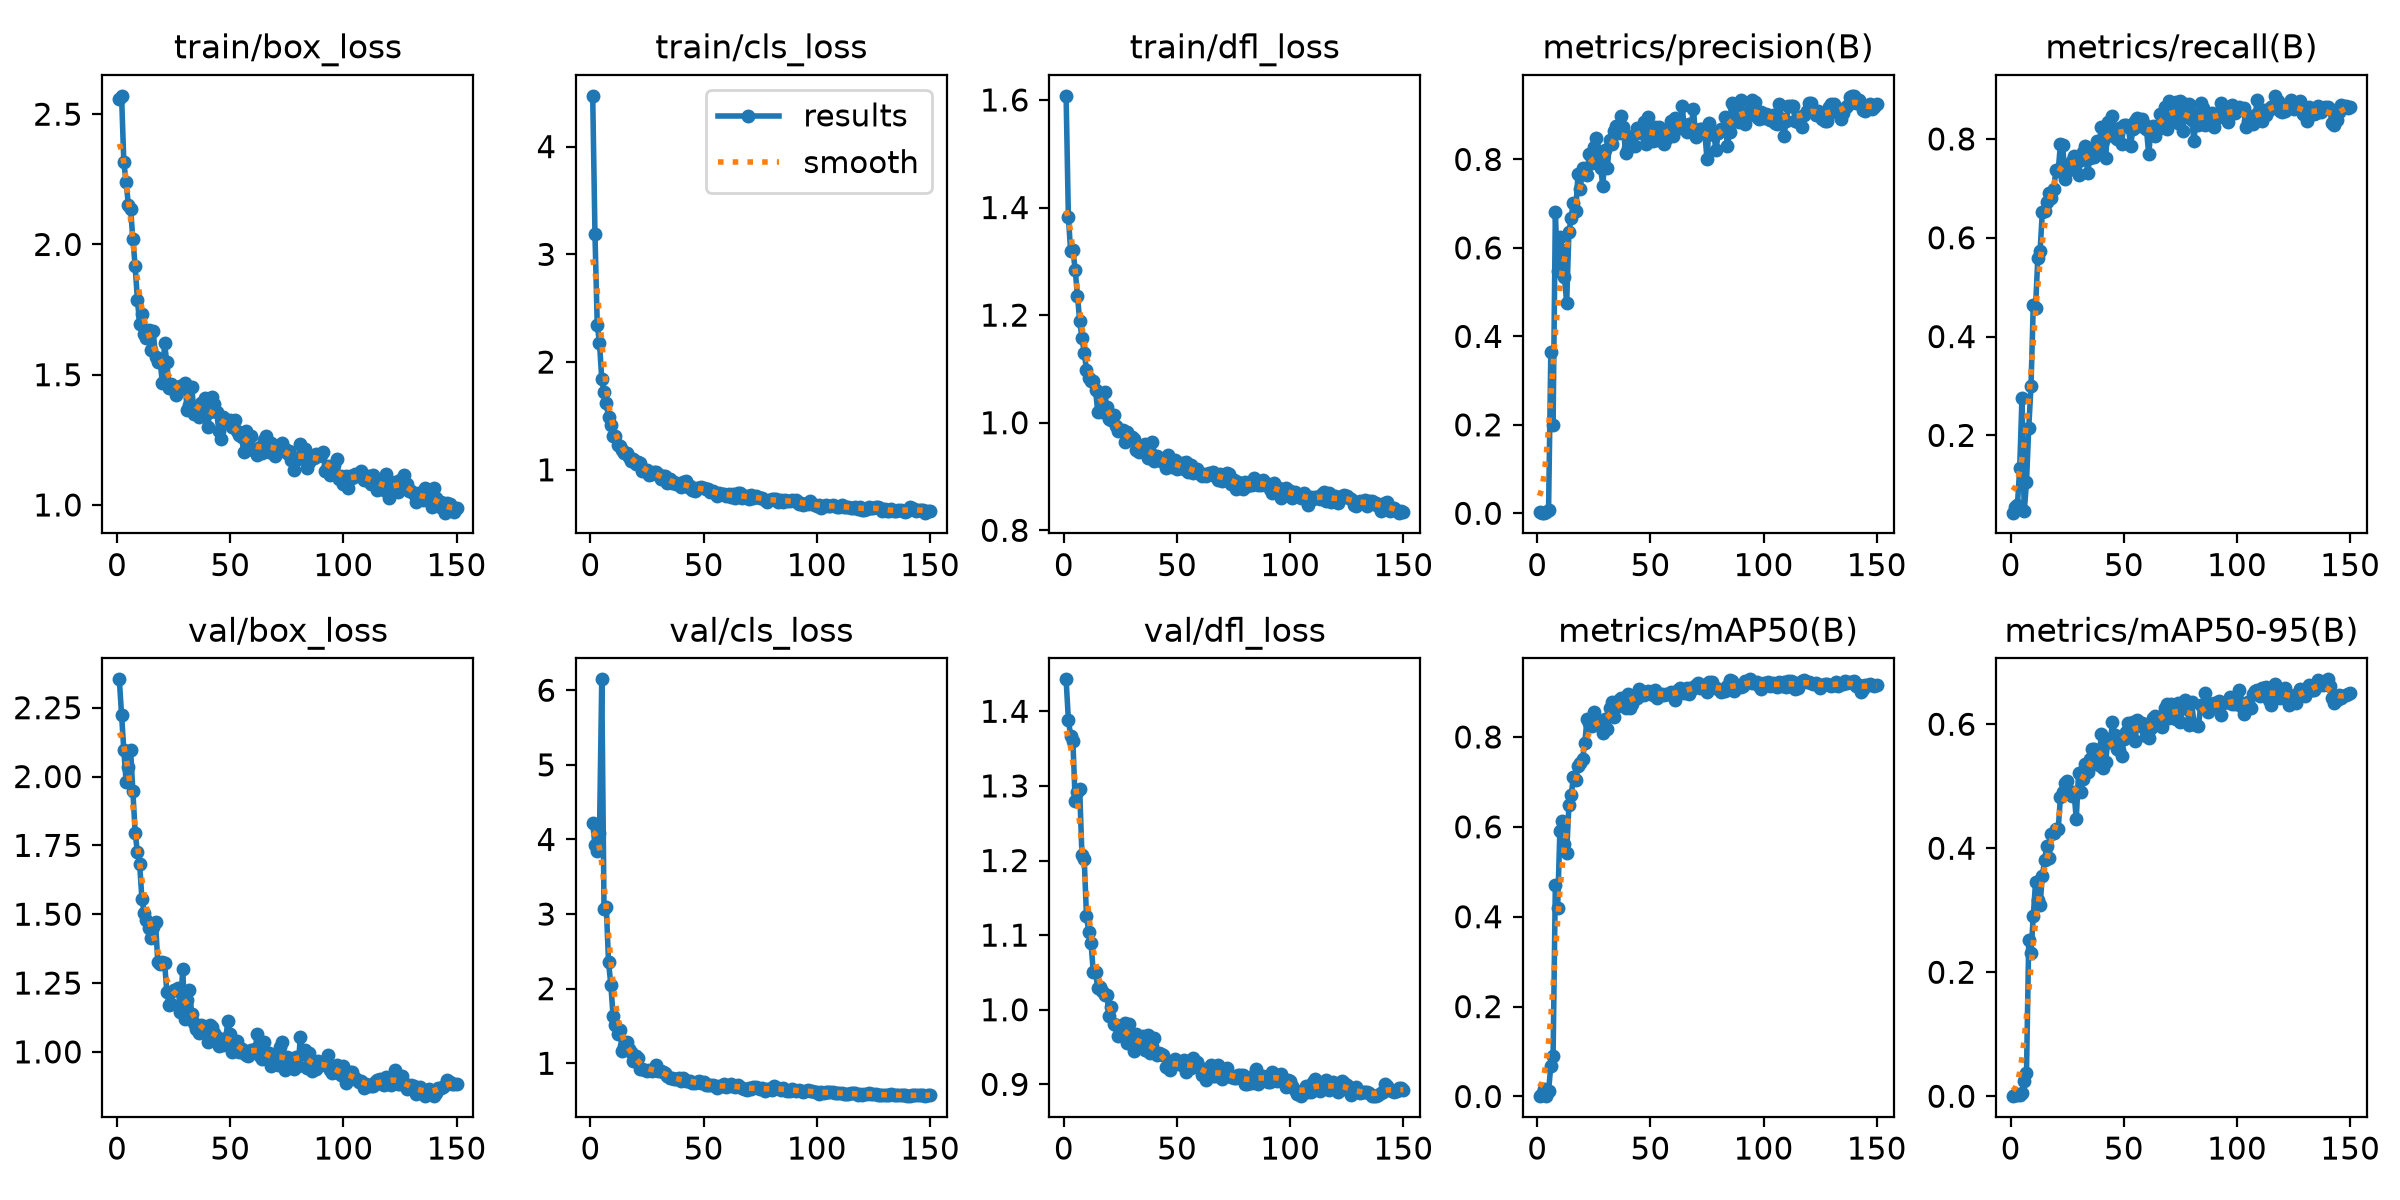

The file beside this chart, header and first rows:
epoch, time, train/box_loss, train/cls_loss, train/dfl_loss, metrics/precision(B), metrics/recall(B), metrics/mAP50(B), metrics/mAP50-95(B), val/box_loss, val/cls_loss, val/dfl_loss, lr/pg0, lr/pg1, lr/pg2
1, 2.695, 2.559, 4.471, 1.608, 0.00238, 0.04355, 0.0007, 0.00016, 2.353, 4.22, 1.443, 0.0004287, 0.0004287, 0.0004287
2, 4.212, 2.57, 3.189, 1.383, 0.00153, 0.05566, 0.00462, 0.00156, 2.223, 3.92, 1.389, 0.0008991, 0.0008991, 0.0008991
3, 5.68, 2.315, 2.348, 1.319, 0.00148, 0.05982, 0.01693, 0.00257, 2.095, 3.846, 1.367, 0.001363, 0.001363, 0.001363
4, 7.095, 2.24, 2.175, 1.321, 0.00327, 0.1336, 0.00208, 0.00128, 1.981, 4.088, 1.36, 0.001401, 0.001401, 0.001401
5, 8.492, 2.152, 1.84, 1.285, 0.00741, 0.2753, 0.0122, 0.00547, 2.033, 6.146, 1.28, 0.001391, 0.001391, 0.001391
6, 9.905, 2.135, 1.722, 1.236, 0.3638, 0.04592, 0.06872, 0.02493, 2.095, 3.071, 1.292, 0.001382, 0.001382, 0.001382
7, 11.32, 2.019, 1.617, 1.189, 0.1987, 0.1048, 0.0895, 0.03745, 1.947, 3.097, 1.296, 0.001372, 0.001372, 0.001372
8, 12.77, 1.917, 1.486, 1.158, 0.6801, 0.2154, 0.4698, 0.2527, 1.796, 2.353, 1.207, 0.001363, 0.001363, 0.001363
9, 14.21, 1.786, 1.415, 1.13, 0.5487, 0.3002, 0.4183, 0.2314, 1.724, 2.056, 1.203, 0.001354, 0.001354, 0.001354
10, 15.67, 1.696, 1.314, 1.098, 0.6245, 0.464, 0.5915, 0.2911, 1.681, 1.633, 1.126, 0.001344, 0.001344, 0.001344
11, 17.09, 1.733, 1.317, 1.082, 0.5949, 0.4583, 0.6138, 0.345, 1.554, 1.51, 1.105, 0.001335, 0.001335, 0.001335
12, 18.56, 1.657, 1.227, 1.077, 0.535, 0.5588, 0.5626, 0.3163, 1.506, 1.391, 1.09, 0.001325, 0.001325, 0.001325
13, 19.97, 1.642, 1.219, 1.078, 0.4755, 0.5726, 0.5429, 0.3085, 1.479, 1.451, 1.051, 0.001316, 0.001316, 0.001316
14, 21.37, 1.672, 1.187, 1.06, 0.6363, 0.6524, 0.6488, 0.3551, 1.448, 1.163, 1.051, 0.001306, 0.001306, 0.001306
15, 22.8, 1.594, 1.158, 1.02, 0.6678, 0.655, 0.67, 0.3806, 1.414, 1.235, 1.028, 0.001297, 0.001297, 0.001297
16, 24.23, 1.667, 1.157, 1.053, 0.7015, 0.6723, 0.7119, 0.4038, 1.453, 1.282, 1.03, 0.001288, 0.001288, 0.001288
17, 25.67, 1.567, 1.117, 1.02, 0.6824, 0.6911, 0.7035, 0.3846, 1.471, 1.186, 1.025, 0.001278, 0.001278, 0.001278
18, 27.07, 1.548, 1.082, 1.057, 0.7673, 0.6812, 0.735, 0.4227, 1.326, 1.157, 1.02, 0.001269, 0.001269, 0.001269
19, 28.49, 1.559, 1.098, 1.029, 0.733, 0.6991, 0.7415, 0.4254, 1.318, 1.037, 1.02, 0.001259, 0.001259, 0.001259
20, 29.92, 1.467, 1.057, 1.007, 0.7801, 0.7364, 0.7505, 0.4316, 1.325, 1.101, 0.992, 0.00125, 0.00125, 0.00125
21, 31.33, 1.62, 1.07, 1.004, 0.776, 0.7344, 0.7861, 0.4303, 1.324, 1.075, 1.003, 0.00124, 0.00124, 0.00124
22, 32.77, 1.547, 1.063, 1.015, 0.765, 0.7896, 0.8405, 0.4822, 1.219, 0.9278, 0.9802, 0.001231, 0.001231, 0.001231
23, 34.22, 1.448, 0.9866, 0.994, 0.8129, 0.7884, 0.8303, 0.4913, 1.169, 0.925, 0.9791, 0.001222, 0.001222, 0.001222
24, 35.67, 1.466, 0.9953, 0.9842, 0.7929, 0.7181, 0.8235, 0.5052, 1.173, 0.9095, 0.9651, 0.001212, 0.001212, 0.001212
25, 37.06, 1.448, 1.002, 0.9856, 0.8276, 0.7475, 0.8549, 0.5087, 1.223, 0.8975, 0.9762, 0.001203, 0.001203, 0.001203
26, 38.5, 1.42, 0.9558, 0.986, 0.8479, 0.738, 0.8321, 0.4896, 1.224, 0.9101, 0.9759, 0.001193, 0.001193, 0.001193
27, 39.87, 1.444, 0.9629, 0.9641, 0.8184, 0.7564, 0.8364, 0.4836, 1.232, 0.8956, 0.9819, 0.001184, 0.001184, 0.001184
28, 41.31, 1.458, 0.9765, 0.9821, 0.7809, 0.7648, 0.8275, 0.49, 1.146, 0.9225, 0.955, 0.001174, 0.001174, 0.001174
29, 42.72, 1.458, 0.9756, 0.9745, 0.7395, 0.756, 0.8093, 0.447, 1.302, 0.9719, 0.9808, 0.001165, 0.001165, 0.001165
30, 44.11, 1.467, 0.9629, 0.9737, 0.8208, 0.7264, 0.8397, 0.5215, 1.12, 0.8912, 0.9576, 0.001155, 0.001155, 0.001155
31, 45.52, 1.365, 0.9178, 0.9691, 0.7811, 0.7583, 0.8171, 0.4907, 1.19, 0.9006, 0.9451, 0.001146, 0.001146, 0.001146
32, 46.92, 1.384, 0.9437, 0.9491, 0.8443, 0.7733, 0.8649, 0.5123, 1.223, 0.8784, 0.9678, 0.001137, 0.001137, 0.001137
33, 48.37, 1.455, 0.9386, 0.9459, 0.8349, 0.7861, 0.8767, 0.536, 1.138, 0.8643, 0.956, 0.001127, 0.001127, 0.001127
34, 49.77, 1.351, 0.8775, 0.9571, 0.8642, 0.7304, 0.8455, 0.5224, 1.105, 0.8266, 0.9515, 0.001118, 0.001118, 0.001118
35, 51.19, 1.367, 0.9153, 0.9516, 0.8746, 0.7621, 0.8662, 0.5443, 1.081, 0.8, 0.9643, 0.001108, 0.001108, 0.001108
36, 52.62, 1.338, 0.8777, 0.9607, 0.8592, 0.7795, 0.8815, 0.5597, 1.068, 0.805, 0.9459, 0.001099, 0.001099, 0.001099
37, 54.05, 1.39, 0.8882, 0.9351, 0.8988, 0.7628, 0.8878, 0.5596, 1.096, 0.7955, 0.966, 0.001089, 0.001089, 0.001089
38, 55.45, 1.344, 0.8646, 0.9462, 0.8728, 0.7952, 0.883, 0.5411, 1.094, 0.7865, 0.9421, 0.00108, 0.00108, 0.00108
39, 56.85, 1.412, 0.8719, 0.9641, 0.8151, 0.7755, 0.865, 0.5337, 1.088, 0.8009, 0.9517, 0.001071, 0.001071, 0.001071
40, 58.22, 1.298, 0.8431, 0.9291, 0.8269, 0.8246, 0.8964, 0.5837, 1.037, 0.7572, 0.9627, 0.001061, 0.001061, 0.001061
41, 59.66, 1.357, 0.8824, 0.9387, 0.8475, 0.7954, 0.8636, 0.5296, 1.097, 0.7986, 0.9391, 0.001052, 0.001052, 0.001052
42, 61.09, 1.415, 0.8973, 0.9342, 0.8526, 0.7616, 0.8738, 0.5393, 1.092, 0.7656, 0.9415, 0.001042, 0.001042, 0.001042
43, 62.47, 1.387, 0.8449, 0.9294, 0.8309, 0.8346, 0.8926, 0.5762, 1.07, 0.758, 0.9402, 0.001033, 0.001033, 0.001033
44, 63.87, 1.356, 0.8532, 0.9285, 0.8719, 0.8071, 0.8862, 0.5718, 1.052, 0.7562, 0.9399, 0.001023, 0.001023, 0.001023
45, 65.3, 1.283, 0.8104, 0.9165, 0.8654, 0.8467, 0.9074, 0.6034, 1.02, 0.7388, 0.9235, 0.001014, 0.001014, 0.001014
46, 66.75, 1.255, 0.8033, 0.9407, 0.8604, 0.8031, 0.8994, 0.5828, 1.044, 0.7305, 0.9236, 0.001005, 0.001005, 0.001005
47, 68.14, 1.339, 0.8314, 0.9228, 0.8848, 0.7991, 0.8941, 0.5602, 1.024, 0.7535, 0.9193, 0.0009952, 0.0009952, 0.0009952
48, 69.57, 1.321, 0.8326, 0.9172, 0.8339, 0.8222, 0.8998, 0.5581, 1.051, 0.7591, 0.9257, 0.0009857, 0.0009857, 0.0009857
49, 70.96, 1.318, 0.8365, 0.9309, 0.8964, 0.7903, 0.9017, 0.5485, 1.112, 0.7374, 0.9345, 0.0009763, 0.0009763, 0.0009763
50, 72.36, 1.325, 0.8328, 0.9148, 0.8555, 0.8288, 0.8975, 0.5759, 1.066, 0.7476, 0.928, 0.0009669, 0.0009669, 0.0009669
51, 73.81, 1.297, 0.824, 0.9205, 0.8426, 0.8292, 0.8933, 0.5869, 1.001, 0.7081, 0.9273, 0.0009574, 0.0009574, 0.0009574
52, 75.21, 1.326, 0.8179, 0.9244, 0.8726, 0.8249, 0.9052, 0.6018, 1.04, 0.7058, 0.9254, 0.000948, 0.000948, 0.000948
53, 76.62, 1.284, 0.7961, 0.9136, 0.8446, 0.7855, 0.8878, 0.5938, 1.04, 0.7143, 0.9326, 0.0009386, 0.0009386, 0.0009386
54, 78.04, 1.27, 0.8032, 0.9261, 0.8739, 0.8203, 0.8947, 0.6033, 0.9991, 0.7103, 0.9161, 0.0009291, 0.0009291, 0.0009291
55, 79.45, 1.261, 0.7809, 0.9092, 0.8539, 0.8371, 0.8962, 0.5732, 1.012, 0.6995, 0.9266, 0.0009197, 0.0009197, 0.0009197
56, 80.83, 1.202, 0.7591, 0.9207, 0.8346, 0.842, 0.894, 0.6066, 0.9943, 0.6749, 0.9214, 0.0009103, 0.0009103, 0.0009103
57, 82.27, 1.284, 0.7842, 0.9057, 0.8456, 0.8269, 0.8946, 0.6015, 0.9886, 0.6932, 0.9354, 0.0009008, 0.0009008, 0.0009008
58, 83.67, 1.244, 0.7776, 0.9088, 0.8705, 0.8397, 0.896, 0.602, 0.9841, 0.6931, 0.9271, 0.0008914, 0.0008914, 0.0008914
59, 85.1, 1.264, 0.7766, 0.914, 0.8869, 0.8294, 0.9002, 0.5936, 1.005, 0.7173, 0.9297, 0.000882, 0.000882, 0.000882
60, 86.52, 1.213, 0.7601, 0.9053, 0.8518, 0.8203, 0.8919, 0.5803, 1.001, 0.6786, 0.9216, 0.0008725, 0.0008725, 0.0008725
... 90 more rows
